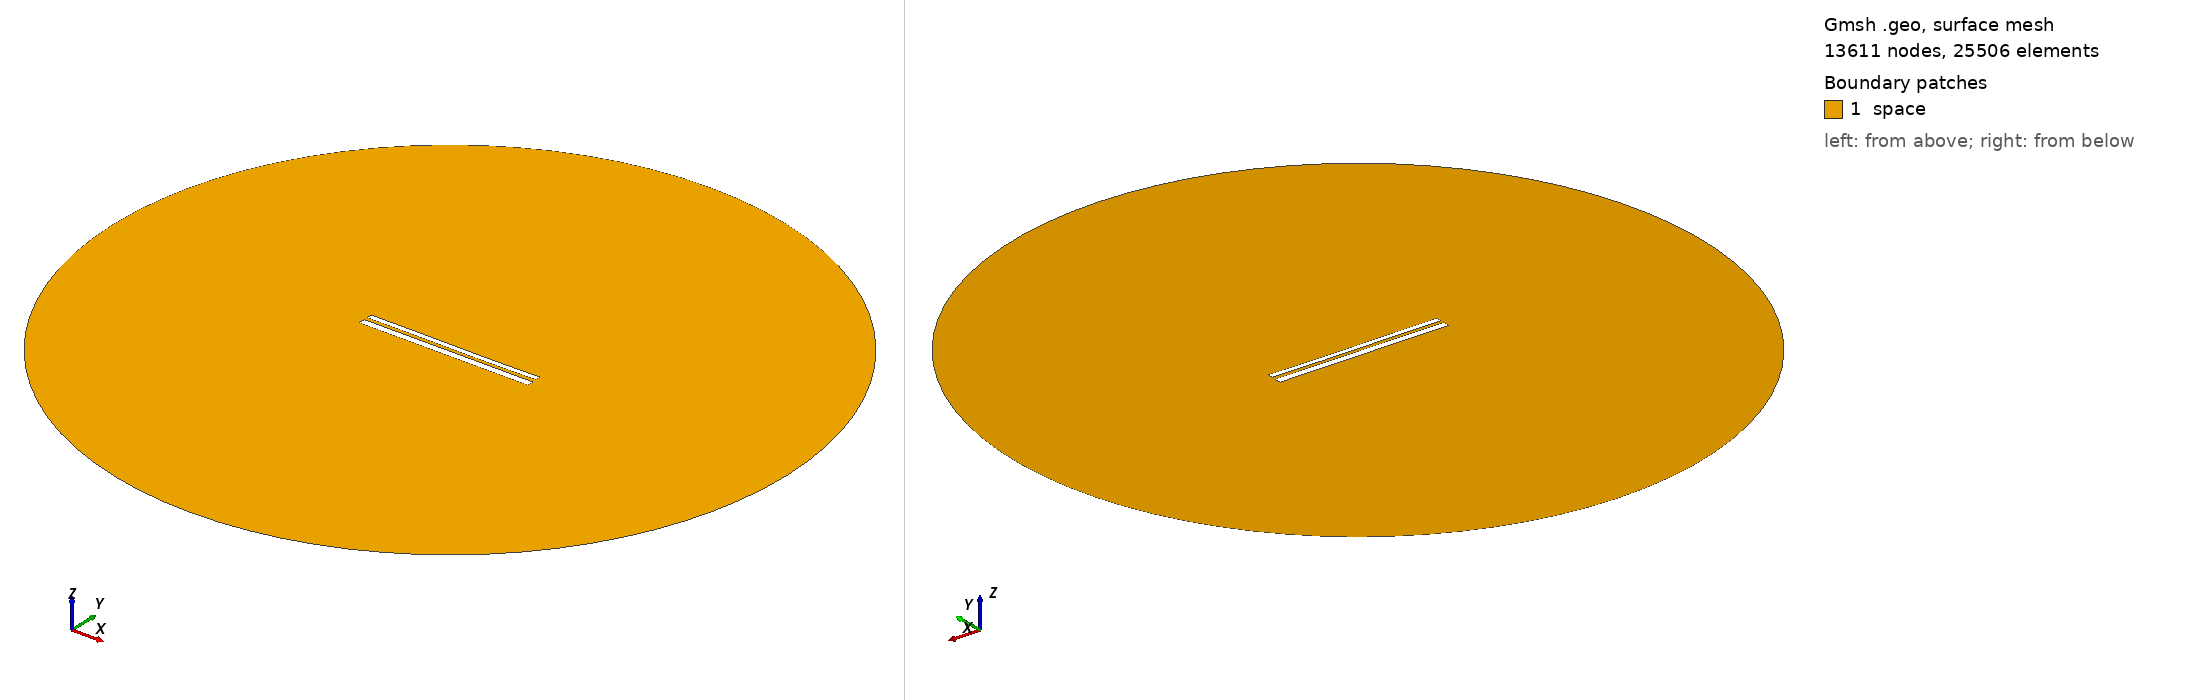

Gmsh geometry script, surface-meshed: 13611 nodes, 25506 surface elements. Boundary patches (legend numbers): 1 space. Left view from above one corner, right view from below the opposite corner. Legend entries are the model's physical surfaces. The drawing asked Gmsh for element sizes between 1% and 20% of the model's largest extent; the script's own settings can give other sizes.

=== 10293.geo (drawn) ===
//---------------------------------------
// Geometry kernel
//---------------------------------------

SetFactory("OpenCASCADE");



//---------------------------------------
// Parameters of the geometry
//---------------------------------------

// Overetch of the upper plate
overetch = 0.375;

// Distance between the plates
distance = 1.75;

// Discretization over the x axis (for the deformation)
nx = 50; 

// Length of the plate
L = 100 - overetch; 

// Number of modes
n = 4; 

// 1st mode coefficient
coeff(1) = 0.0;
beta(1) = 0.596864 * 3.1415926535 / L;

// 2nd mode coefficient
coeff(2) = -0.075;
beta(2) = 1.49418 * 3.1415926535 / L;

// 3rd mode coefficient
coeff(3) = 0.07499999999999998;
beta(3) = 2.50025 * 3.1415926535 / L;

// 4th mode coefficient
coeff(4) = 0.0;
beta(4) = 3.49999 * 3.1415926535 / L;



//---------------------------------------
// Upper plate (deformed rectangle)
//---------------------------------------

// Coordiantes of the upper plate
xmin = -50;
xmax = 50 - overetch;

// Height of the upper plate
yheight = 4 - 2 * overetch;

// Indexes of the points
UpperID[] = {};
LowerID[] = {};
LeftID[] = {};
RightID[] = {};

// Point index
p = 1;

// Horizontal edges
For i In {1:nx}
    x = xmin + (i-1)*(xmax - xmin)/(nx-1);

    y_bottom = distance / 2 + overetch;
    For j In {1:n}
        C = (Cosh(beta(j)*L) + Cos(beta(j)*L)) / (Sinh(beta(j)*L) + Sin(beta(j)*L));
        y_bottom  = y_bottom + coeff(j) * (Cosh(beta(j)*(x+50)) - Cos(beta(j)*(x+50)) - C * (Sinh(beta(j)*(x+50)) - Sin(beta(j)*(x+50))));
    EndFor

    y_top = y_bottom + yheight;

    Point(p) = {x, y_top, 0, 1.0};
    UpperID[i] = p;
    p = p + 1;

    Point(p) = {x, y_bottom, 0, 1.0};
    LowerID[i] = p;
    p = p + 1;
EndFor

// Create point lists
UpperPts[] = {}; LowerPts[] = {};
For i In {1:nx}
  UpperPts[] += {UpperID[i]};
  LowerPts[] += {LowerID[i]};
EndFor

// Build splines
Spline(1) = {UpperPts[]};
Spline(2) = {LowerPts[]};
Line(3) = {LowerPts[nx-1], UpperPts[nx-1]};
Line(4) = {LowerPts[0], UpperPts[0]};

// Build the plane surface
Curve Loop(1) = {2, 3, -1, -4};
Plane Surface(1) = {1};



//---------------------------------------
// Lower plate (rectangle)
//---------------------------------------

// Vertices
Point(1001) = {-50, -1, 0, 1.0};
Point(1002) = { 50, -1, 0, 1.0};
Point(1003) = { 50,  -5, 0, 1.0};
Point(1004) = {-50,  -5, 0, 1.0};

// Edges
Line(5) = {1001, 1002};
Line(6) = {1002, 1003};
Line(7) = {1003, 1004};
Line(8) = {1004, 1001};

// Plane surface
Line Loop(2) = {5, 6, 7, 8};
Plane Surface(2) = {2}; 



//---------------------------------------
// Outer (fictious) boundary
//---------------------------------------

// Points
Point(1005) = {0, 0, 0};       // Center
Point(1006) = {200, 0, 0};     // Start point
Point(1007) = {0, 200, 0};     // 90 degrees
Point(1008) = {-200, 0, 0};    // 180 degrees
Point(1009) = {0, -200, 0};    // 270 degrees

// Circle arcs (each needs start, center, end)
Circle(9) = {1006, 1005, 1007};
Circle(10) = {1007, 1005, 1008};
Circle(11) = {1008, 1005, 1009};
Circle(12) = {1009, 1005, 1006};

// Plane surface for the entire domain
Curve Loop(3) = {9, 10, 11, 12};
Surface(3) = {3};

// Subtract the plates from the whole domain to obtain the actual domain where we want to solve the equations
BooleanDifference{ Surface{3}; Delete; }{ Surface{1}; Surface{2}; Delete; }




//---------------------------------------
// Transfinite Lines/Curves
//---------------------------------------

// Set the number of points on the boundaries
r = 7;

// Plates
Transfinite Curve {1, 2} = 50*r Using Progression 1;
Transfinite Curve {3, 4} = 2*r Using Progression 1;
Transfinite Line {5, 7} = 50*r Using Progression 1;
Transfinite Line {6, 8} = 2*r Using Progression 1;

// Outer boundary
Transfinite Line {9, 10, 11, 12} = 20 Using Progression 1;



//---------------------------------------
// Physical groups
//---------------------------------------                

// Physical curves (boundaries)
Physical Line("force_segment", 10) = {2};
Physical Line("upper_plate", 11) = {1, 3, 4};
Physical Line("lower_plate", 12) = {5, 6, 7, 8};
Physical Line("boundary", 20) = {9, 10, 11, 12};

// Physical Surfaces
Physical Surface("space", 30) = {3};



//---------------------------------------
// 6. Generate the Mesh
//---------------------------------------

// 2D mesh generation
Mesh 2;
